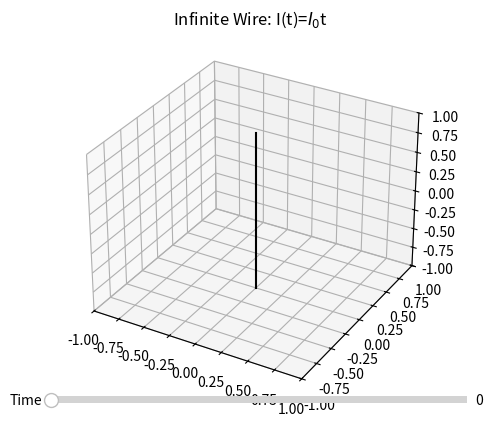

Recreate this plot in Python.
import numpy as np
import matplotlib.pyplot as plt
from mpl_toolkits.mplot3d import Axes3D
import mpl_toolkits.mplot3d.art3d as art3d
from matplotlib.widgets import Slider, Button, RadioButtons


fig = plt.figure()
x, y, z = np.meshgrid(np.arange(-1, 1, 0.3),
                      np.arange(-1, 1, 0.3),
                      np.arange(-1, 1, 0.8))

positions = np.vstack([x.ravel(), y.ravel(), z.ravel()])

t0=0

ax2 = fig.add_subplot(111, projection='3d')
E = np.log(1+np.sqrt((t0**2)-((x ** 2) + (y ** 2)))/t0)-np.log(1-np.sqrt((t0**2)-((x ** 2) + (y ** 2)))/t0)
B = np.sqrt((t0**2)-((x ** 2) + (y ** 2)))/((x ** 2) + (y ** 2))
u = B*(-y / ((x ** 2) + (y ** 2)))
v = B*(x / ((x ** 2) + (y ** 2)))
w = 0

ax2.title.set_text("Infinite Wire: I(t)=$I_0$t")
ax2.quiver(x, y, z, u, v, w, length=0.1, color = 'blue')
ax2.quiver(x, y, z, 0, 0, E, length=0.1, color='red')
line = art3d.Line3D([0,0], [0,0], [-1,1], color='black')
ax2.add_line(line)
ax2.set_xlim(-1,1)
ax2.set_ylim(-1,1)
ax2.set_zlim(-1,1)
axhauteur = plt.axes([0.2, 0.1, 0.65, 0.03])
shauteur = Slider(axhauteur, 'Time', 0, 5, valinit=t0)

def update(val):
    t = shauteur.val
    ax2.clear()
    E = np.log(1+np.sqrt((t**2)-((x ** 2) + (y ** 2)))/t)-np.log(1-np.sqrt((t**2)-((x ** 2) + (y ** 2)))/t)
    B = np.sqrt((t**2)-((x ** 2) + (y ** 2)))/((x ** 2) + (y ** 2))
    u = B*(-y / ((x ** 2) + (y ** 2)))
    v = B*(x / ((x ** 2) + (y ** 2)))
    w = 0
    ax2.title.set_text("Infinite Wire: I(t)=$I_0$t")
    ax2.quiver(x, y, z, u, v, w, length=0.005, color='blue')
    ax2.quiver(x, y, z, 0, 0, E, length=0.1, color='red')
    line = art3d.Line3D([0, 0], [0, 0], [-1, 1], color='black')
    ax2.add_line(line)
    ax2.set_xlim(-1, 1)
    ax2.set_ylim(-1, 1)
    ax2.set_zlim(-1, 1)
    fig.canvas.draw_idle()
shauteur.on_changed(update)

plt.show()